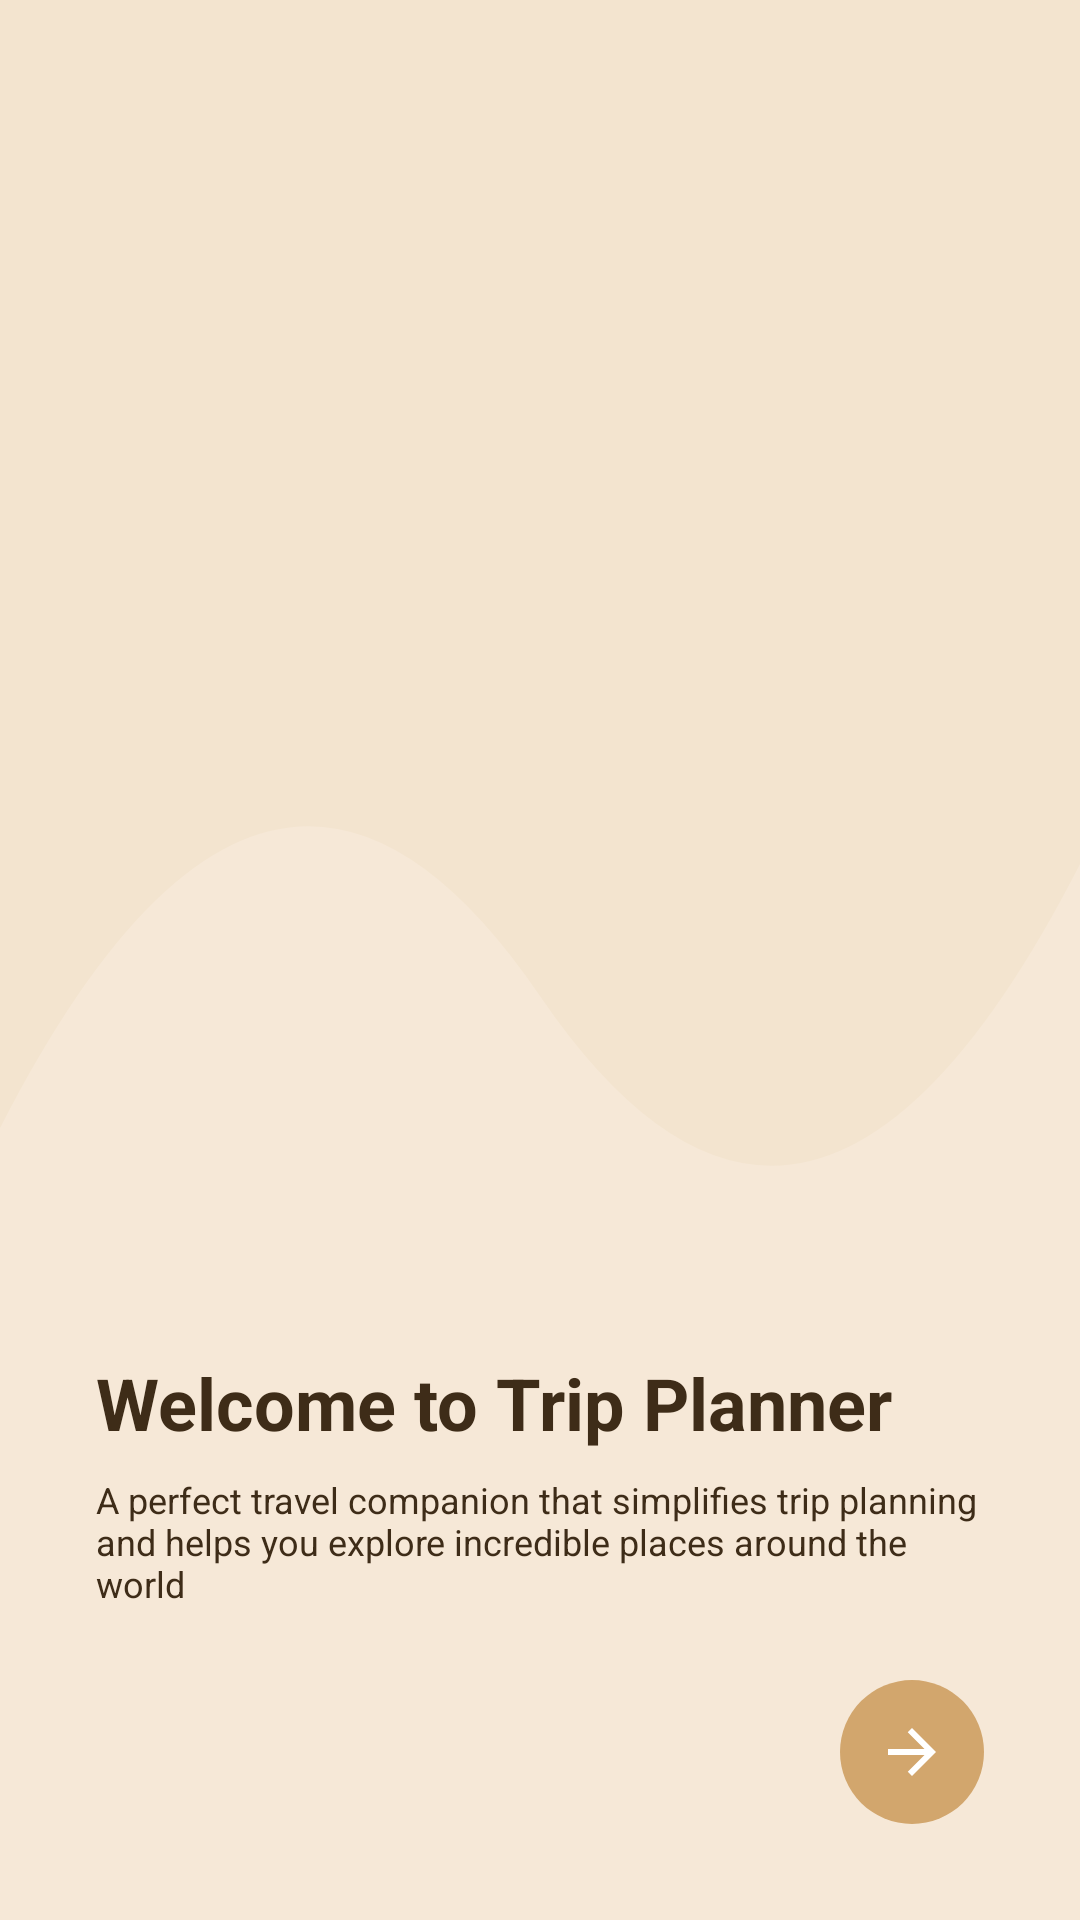

Android layout source for this screen:
<!-- AndroidManifest.xml: activity theme Theme.AppTravel.NoActionBarMain -->
<!-- res/layout/fragment_onboarding.xml -->
<?xml version="1.0" encoding="utf-8"?>
<androidx.constraintlayout.widget.ConstraintLayout
    xmlns:android="http://schemas.android.com/apk/res/android"
    xmlns:app="http://schemas.android.com/apk/res-auto"
    android:background="#F3E4CF"
    android:layout_width="match_parent"
    android:layout_height="match_parent">

    
    <ImageView
        android:id="@+id/imageOnboarding"
        android:layout_width="0dp"
        android:layout_height="0dp"
        android:scaleType="centerCrop"
        app:layout_constraintTop_toTopOf="parent"
        app:layout_constraintStart_toStartOf="parent"
        app:layout_constraintEnd_toEndOf="parent"
        app:layout_constraintBottom_toBottomOf="parent" />

    
    <ImageView
        android:id="@+id/imageWave"
        android:layout_width="match_parent"
        android:layout_height="220dp"
        android:layout_marginBottom="-1dp"
        android:src="@drawable/bg_bottom_wave"
        android:scaleType="fitXY"
        app:layout_constraintBottom_toTopOf="@id/layoutContent" />

    
    <LinearLayout
        android:id="@+id/layoutContent"
        android:orientation="vertical"
        android:layout_width="match_parent"
        android:layout_height="wrap_content"
        android:padding="32dp"
        android:background="#F6E8D7"
        app:layout_constraintBottom_toBottomOf="parent">

        <TextView
            android:id="@+id/textTitle"
            android:layout_width="wrap_content"
            android:layout_height="wrap_content"
            android:text="Welcome to Trip Planner"
            android:textColor="#3E2C18"
            android:textSize="24sp"
            android:textStyle="bold"/>

        <TextView
            android:id="@+id/textDesc"
            android:layout_width="wrap_content"
            android:layout_height="wrap_content"
            android:layout_marginTop="8dp"
            android:text="A perfect travel companion that simplifies trip planning and helps you explore incredible places around the world"
            android:textColor="#3E2C18"
            android:textSize="12sp" />

        <androidx.constraintlayout.widget.ConstraintLayout
            android:id="@+id/layoutButtons"
            android:layout_width="match_parent"
            android:layout_height="wrap_content"
            android:layout_marginTop="24dp">

            
            <TextView
                android:id="@+id/btnBack"
                android:layout_width="wrap_content"
                android:layout_height="wrap_content"
                android:text="Back"
                android:textColor="#7A6B5A"
                android:visibility="gone"
                app:layout_constraintStart_toStartOf="parent"
                app:layout_constraintTop_toTopOf="parent"
                app:layout_constraintBottom_toBottomOf="parent" />

            
            <TextView
                android:id="@+id/btnStart"
                android:layout_width="wrap_content"
                android:layout_height="wrap_content"
                android:text="Start"
                android:textColor="#7A6B5A"
                android:visibility="gone"
                app:layout_constraintEnd_toEndOf="parent"
                app:layout_constraintTop_toTopOf="parent"
                app:layout_constraintBottom_toBottomOf="parent" />

            
            <ImageButton
                android:id="@+id/btnNext"
                android:layout_width="48dp"
                android:layout_height="48dp"
                android:background="@drawable/bg_circle_button"
                android:backgroundTint="#D2A66D"
                android:src="@drawable/ic_arrow_forward"
                android:tint="#FFFFFF"
                app:layout_constraintEnd_toEndOf="parent"
                app:layout_constraintTop_toTopOf="parent"
                app:layout_constraintBottom_toBottomOf="parent" />

        </androidx.constraintlayout.widget.ConstraintLayout>
    </LinearLayout>

</androidx.constraintlayout.widget.ConstraintLayout>
<!-- resources referenced by this layout -->
<resources>
  <!-- drawable bg_bottom_wave (drawable) -->
  <vector xmlns:android="http://schemas.android.com/apk/res/android"
      android:width="360dp"
      android:height="100dp"
      android:viewportWidth="360"
      android:viewportHeight="100">
      <path
          android:fillColor="#F6E8D7"
          android:pathData="M0,80 Q90,0 180,60 T360,40 V240 H0 Z" />
  </vector>
  <!-- drawable bg_circle_button (drawable) -->
  <?xml version="1.0" encoding="utf-8"?>
  <shape xmlns:android="http://schemas.android.com/apk/res/android"
      android:shape="oval">
      <solid android:color="#E4A663" />
  </shape>
  <!-- drawable ic_arrow_forward (drawable) -->
  <?xml version="1.0" encoding="utf-8"?>
  <vector xmlns:android="http://schemas.android.com/apk/res/android"
      android:width="24dp"
      android:height="24dp"
      android:viewportWidth="24"
      android:viewportHeight="24">
      <path
          android:fillColor="@android:color/white"
          android:pathData="M4,11h12.17l-5.59,-5.59L12,4l8,8 -8,8 -1.41,-1.41L16.17,13H4v-2z" />
  </vector>
  <style name="Theme.AppTravel.NoActionBarMain" parent="Theme.MaterialComponents.DayNight.NoActionBar">
          <item name="android:statusBarColor">#F5F7FA</item>
          <item name="android:windowLightStatusBar">true</item>
          <item name="android:navigationBarColor">@android:color/white</item>
          <item name="android:fitsSystemWindows">true</item>
      </style>
</resources>
